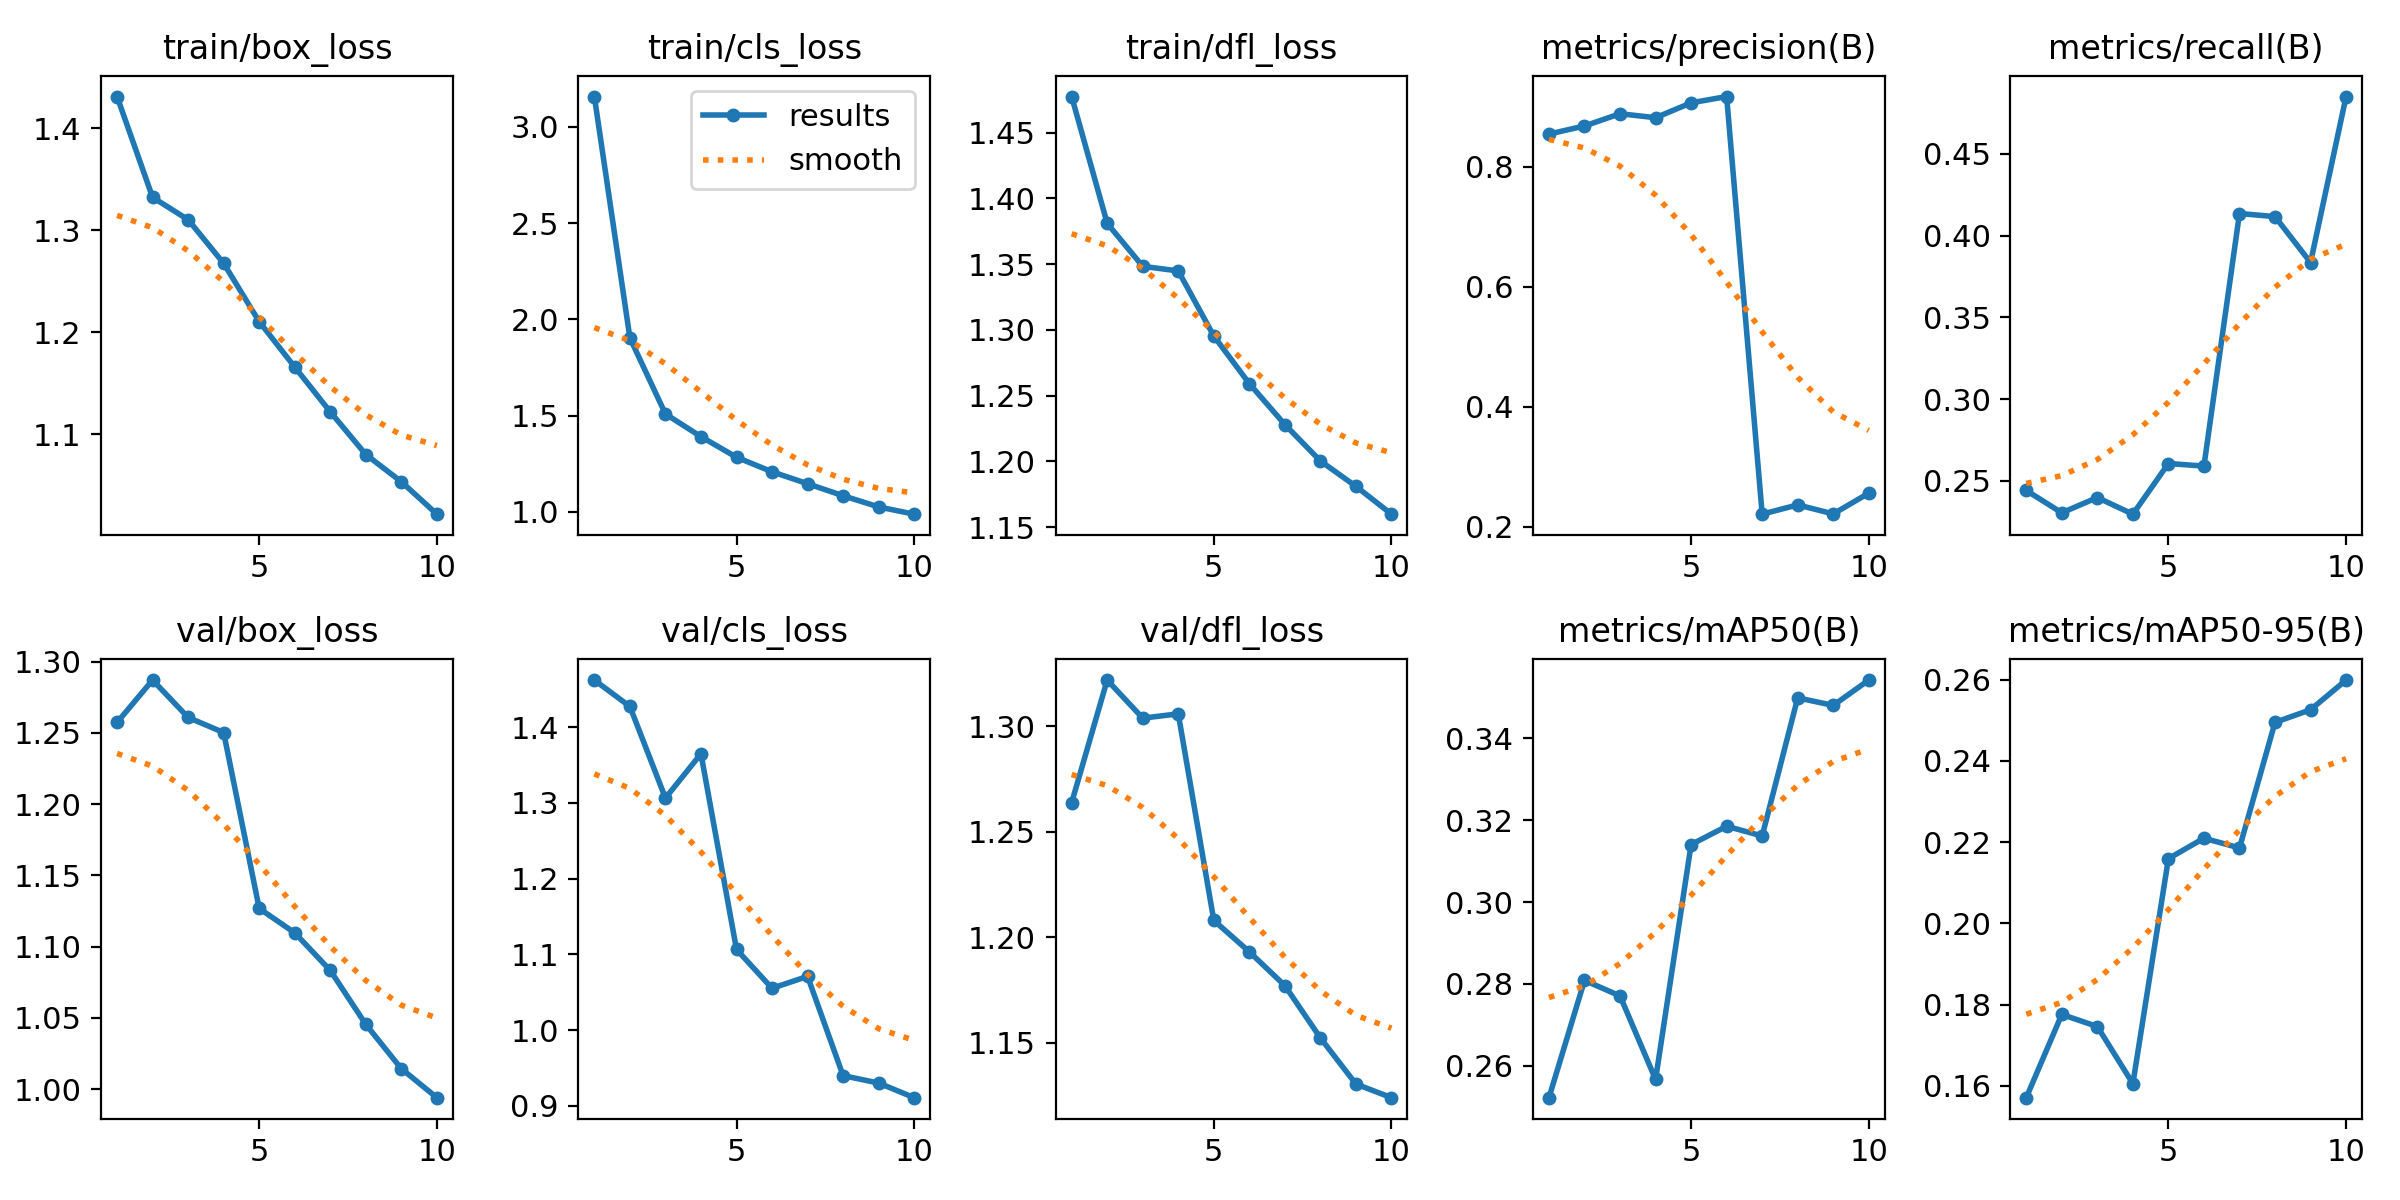

The table this chart was drawn from, first rows:
epoch, time, train/box_loss, train/cls_loss, train/dfl_loss, metrics/precision(B), metrics/recall(B), metrics/mAP50(B), metrics/mAP50-95(B), val/box_loss, val/cls_loss, val/dfl_loss, lr/pg0, lr/pg1, lr/pg2
1, 141.8, 1.431, 3.158, 1.478, 0.8549, 0.2441, 0.2522, 0.1571, 1.257, 1.462, 1.264, 0.0003325, 0.0003325, 0.0003325
2, 238.7, 1.332, 1.904, 1.381, 0.8684, 0.2305, 0.2809, 0.1776, 1.287, 1.427, 1.322, 0.0005999, 0.0005999, 0.0005999
3, 337.7, 1.31, 1.509, 1.348, 0.8889, 0.2398, 0.2771, 0.1746, 1.261, 1.306, 1.304, 0.0008014, 0.0008014, 0.0008014
4, 434.2, 1.268, 1.391, 1.345, 0.8822, 0.2296, 0.2567, 0.1606, 1.25, 1.365, 1.306, 0.000703, 0.000703, 0.000703
5, 531, 1.21, 1.284, 1.295, 0.907, 0.2606, 0.314, 0.216, 1.127, 1.107, 1.208, 0.000604, 0.000604, 0.000604
6, 620.5, 1.166, 1.209, 1.259, 0.9175, 0.259, 0.3185, 0.221, 1.11, 1.055, 1.193, 0.000505, 0.000505, 0.000505
7, 718.4, 1.122, 1.147, 1.228, 0.2209, 0.4134, 0.3161, 0.2186, 1.083, 1.071, 1.177, 0.000406, 0.000406, 0.000406
8, 792.9, 1.08, 1.084, 1.2, 0.2364, 0.4116, 0.3499, 0.2495, 1.045, 0.9399, 1.152, 0.000307, 0.000307, 0.000307
9, 874.7, 1.053, 1.026, 1.181, 0.2213, 0.3835, 0.348, 0.2526, 1.014, 0.9301, 1.13, 0.000208, 0.000208, 0.000208
10, 960.1, 1.021, 0.9884, 1.16, 0.256, 0.485, 0.3542, 0.2599, 0.9941, 0.9108, 1.124, 0.000109, 0.000109, 0.000109
